Photos from the image-classification dataset "dataset" in the GitHub repository JuuuuuJu/EECampEdu. Its 8 classes are: down gesture, left gesture, null no gesture, palm gesture, right gesture, rock gesture, stone gesture, thumb gesture.

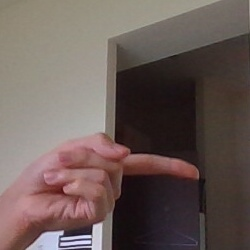
Label: right gesture

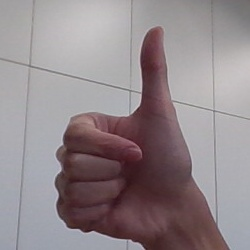
Label: thumb gesture

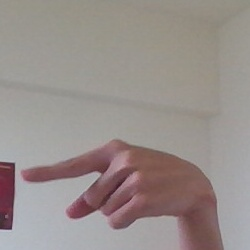
Label: left gesture

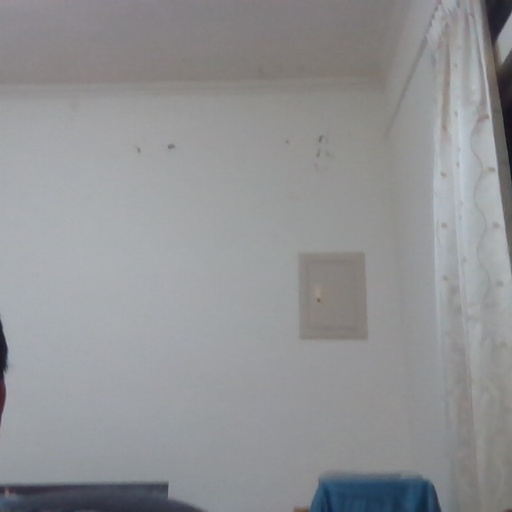
Label: null no gesture

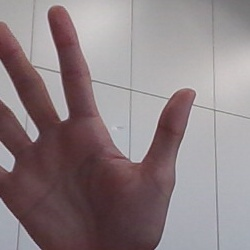
Label: palm gesture

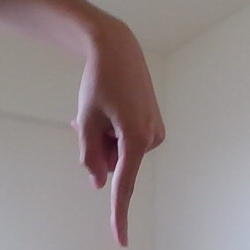
Label: down gesture
